Run: headless pygame with SDL's dummy video driver; simulated clock (each Clock.tick advances the game by its frame time, no real sleeping); random seed 0; keys injected as events and as key.get_pressed() state; mouse plan: one left click at the window centre at the start of phase 2, then a move to the lower-right quarter at the start of phase 3.
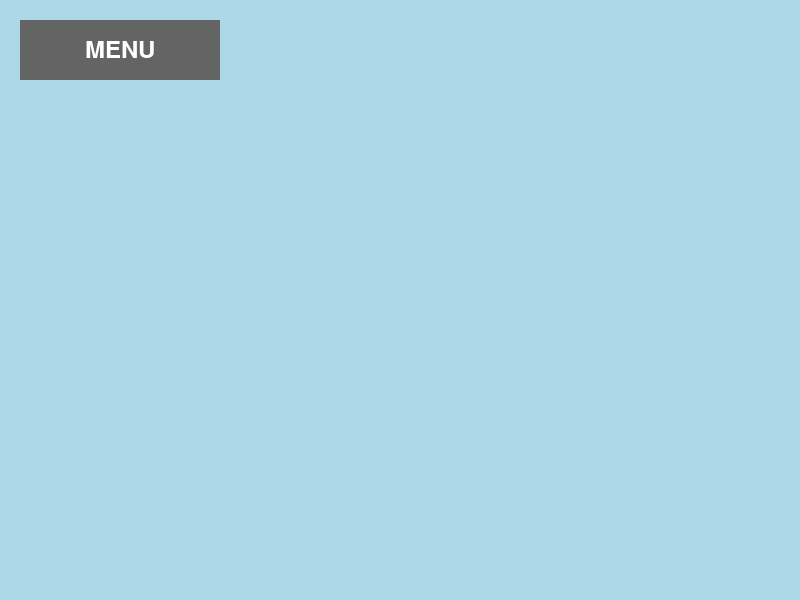
Frame 1 of 4 · flips 1–60 · no input
Frame 2 of 4 · flips 61–180 · clicked the window centre · tapped SPACE, RETURN · held RIGHT (→), D · screen unchanged from frame 1, image omitted
Frame 3 of 4 · flips 181–300 · moved the mouse to the lower-right quarter · held DOWN (↓), S · screen unchanged from frame 2, image omitted
Frame 4 of 4 · flips 301–420 · held LEFT (←), A, UP (↑), W · screen unchanged from frame 3, image omitted

The pygame program that drew these frames:

import pygame

# Initialize Pygame
pygame.init()

# Screen setup
screen = pygame.display.set_mode((800, 600))
pygame.display.set_caption("Pressable Button Example")

# Colors
BG_COLOR = (173, 216, 230)  # Hellblau (light blue)
BUTTON_COLOR = (100, 100, 100)
BUTTON_HOVER = (120, 120, 120)
TEXT_COLOR = (255, 255, 255)
RECT_COLOR = (100, 100, 100)
RECT_HIDE_COLOR = BG_COLOR  # Farbe zum "Löschen" des Rechtecks

# States
button_pressed = False

# Rectangle setup
rect_x, rect_y, rect_width, rect_height = 100, 200, 600, 300

# Font setup
font = pygame.font.SysFont(None, 36)

# Button setup
button_rect = pygame.Rect(20, 20, 200, 60)  # x, y, width, height

# Main loop
running = True
while running:
    mouse_pos = pygame.mouse.get_pos()

    for event in pygame.event.get():
        if event.type == pygame.QUIT:
            running = False

        # Detect click inside button
        if event.type == pygame.MOUSEBUTTONDOWN and button_rect.collidepoint(event.pos):
            button_pressed = not button_pressed
            if button_pressed:
                print("button pressed")
            else:
                print("rectangle hidden")

    # Fill background
    screen.fill(BG_COLOR)

    # Draw rectangle if button is pressed
    if button_pressed:
        pygame.draw.rect(screen, RECT_COLOR, (rect_x, rect_y, rect_width, rect_height))

    # Change button color on hover
    if button_rect.collidepoint(mouse_pos):
        color = BUTTON_HOVER
    else:
        color = BUTTON_COLOR

    # Draw the button
    pygame.draw.rect(screen, color, button_rect)

    # Draw button text
    text_surf = font.render("MENU", True, TEXT_COLOR)
    text_rect = text_surf.get_rect(center=button_rect.center)
    screen.blit(text_surf, text_rect)

    # Update the screen
    pygame.display.update()

pygame.quit()
